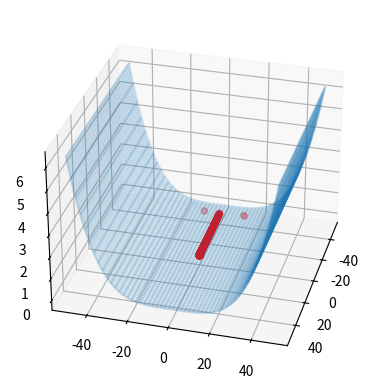

Python code for this plot:
#!/usr/bin/env python3
# -*- coding: utf-8 -*-
"""
Created on Thu Sep 17 18:12:30 2020

@author: josegrau
"""

#Ejemplo de gradient descent para la funcion J = w1^2 + w2^4

#dJ/dw1 = 2*w1, dJ/dw2=4*w2^3



import numpy as np
import matplotlib.pyplot as plt
from mpl_toolkits import mplot3d
#Empezamos en w1,w2 = algún valor , y sabemos que queremos llegar al valor w = 0
w1 = -42
w2 = 12
dw1 = 2*w1
dw2 = 4*w2**3
#Fijamos el paso y el número de iteraciones
rate = 0.003
steps = 10000

p1 = np.zeros(steps+1)
p2 = np.zeros(steps+1)
p1[0] = w1
p2[0] = w2
#Probamos el método
for i in range(steps):
    w1 -= rate*dw1
    w2 -= rate*dw2
    dw1 = 2*w1
    dw2 = 4*w2**3
    p1[i+1] = w1
    p2[i+1] = w2

print(w1)
print(w2)

fig = plt.figure()
ax = plt.axes(projection="3d")

x = np.linspace(-50, 50, 100)
y = np.linspace(-50, 50, 1000)

X, Y = np.meshgrid(x, y)
Z = X**2+Y**4

fig = plt.figure()
ax = plt.axes(projection="3d")
ax.view_init(elev=30, azim=15)
ax.plot_wireframe(X, Y, Z, alpha = 0.2)

ax = plt.gca()


ax.scatter(p1, p2, p1**2+p2**4, color="red")